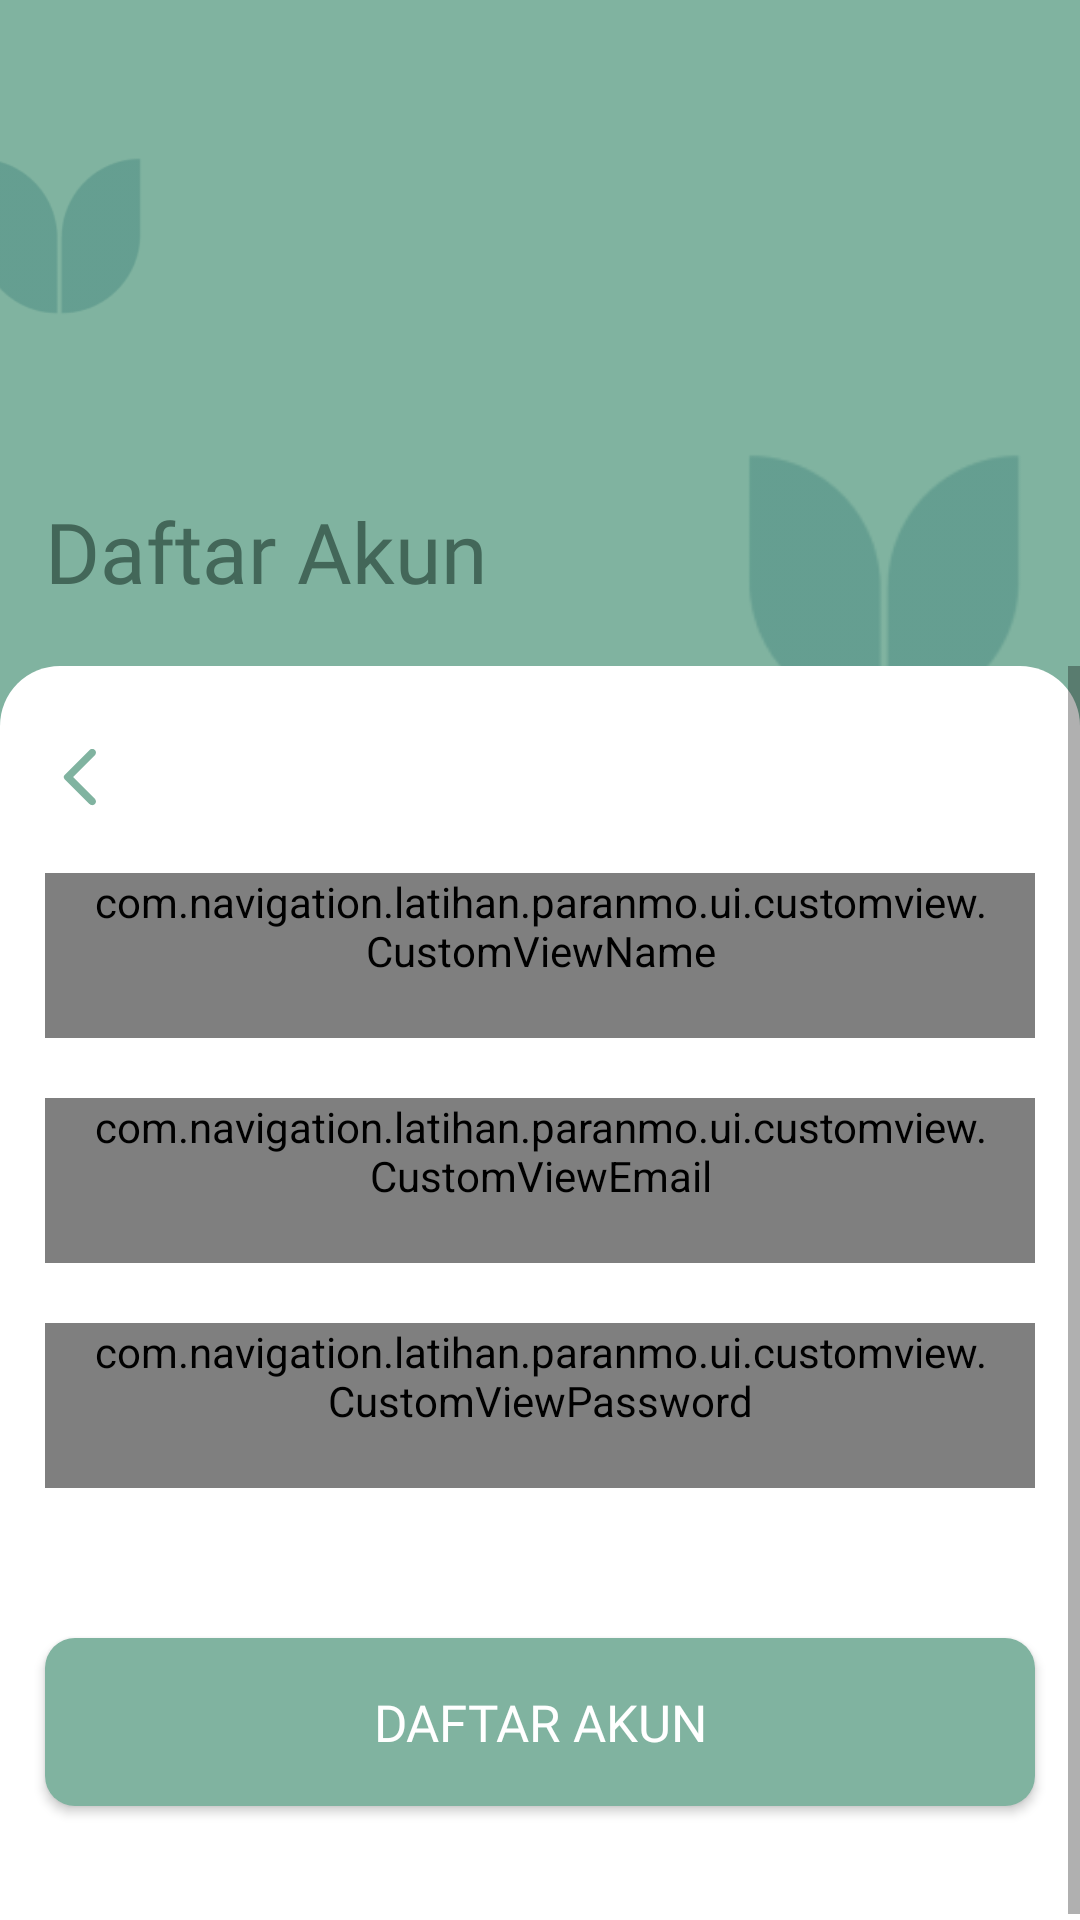

Here is an Android app screen rendered from its layout file. Give the layout XML and the strings, colors and styles it references.
<!-- AndroidManifest.xml: activity theme Theme.SplashScreen -->
<!-- res/layout/activity_pendaftaran_akun.xml -->
<?xml version="1.0" encoding="utf-8"?>
<androidx.constraintlayout.widget.ConstraintLayout xmlns:android="http://schemas.android.com/apk/res/android"
    xmlns:app="http://schemas.android.com/apk/res-auto"
    xmlns:tools="http://schemas.android.com/tools"
    android:layout_width="match_parent"
    android:layout_height="match_parent"
    tools:context=".ui.akun.register.PendaftaranAkunActivity"
    android:background="@color/accents_60">

    <TextView
        android:id="@+id/textView10"
        style="@style/text_header_login"
        android:layout_width="match_parent"
        android:layout_height="wrap_content"
        android:layout_marginStart="15dp"
        android:layout_marginTop="55dp"
        android:layout_marginEnd="15dp"
        android:layout_marginBottom="20dp"
        android:text="@string/daftarAkun"
        android:textAlignment="viewStart"
        app:layout_constraintBottom_toTopOf="@+id/frame_daftar"
        app:layout_constraintEnd_toStartOf="@+id/view14"
        app:layout_constraintStart_toStartOf="parent"
        app:layout_constraintTop_toBottomOf="@+id/view3" />

    <View
        android:id="@+id/view3"
        android:layout_width="60dp"
        android:layout_height="60dp"
        android:layout_marginStart="15dp"
        android:layout_marginTop="50dp"
        android:layout_marginEnd="336dp"
        android:background="@drawable/component_10"
        app:layout_constraintEnd_toEndOf="parent"
        app:layout_constraintStart_toStartOf="parent"
        app:layout_constraintTop_toTopOf="parent"
        tools:ignore="MissingConstraints" />


    <View

        android:id="@+id/view14"
        android:layout_width="100dp"
        android:layout_height="100dp"
        android:layout_marginTop="147dp"
        android:layout_marginEnd="15dp"
        android:background="@drawable/component_10"
        app:layout_constraintEnd_toEndOf="parent"
        app:layout_constraintTop_toTopOf="parent"
        tools:ignore="MissingConstraints" />

    <FrameLayout
        android:id="@+id/frame_daftar"
        android:layout_width="match_parent"
        android:layout_height="0dp"
        android:layout_marginTop="222dp"
        android:background="@drawable/border_login"
        app:layout_constraintBottom_toBottomOf="parent"
        app:layout_constraintEnd_toEndOf="parent"
        app:layout_constraintStart_toStartOf="parent"
        app:layout_constraintTop_toTopOf="parent"
        tools:ignore="MissingConstraints">

        <androidx.constraintlayout.widget.ConstraintLayout
            android:layout_width="match_parent"
            android:layout_height="match_parent">

            <ScrollView
                android:layout_width="match_parent"
                android:layout_height="match_parent"
                app:layout_constraintBottom_toBottomOf="parent"
                app:layout_constraintEnd_toEndOf="parent"
                app:layout_constraintStart_toStartOf="parent"
                app:layout_constraintTop_toTopOf="parent">


                <LinearLayout
                    android:layout_width="match_parent"
                    android:layout_height="wrap_content"
                    android:orientation="vertical">

                    <androidx.constraintlayout.widget.ConstraintLayout
                        android:layout_width="match_parent"
                        android:layout_height="match_parent">

                        <ImageView
                            android:id="@+id/back"
                            android:layout_width="wrap_content"
                            android:layout_height="wrap_content"
                            android:layout_marginStart="15dp"
                            android:layout_marginTop="25dp"
                            android:contentDescription="@string/todo"
                            android:paddingStart="0dp"
                            android:paddingTop="0dp"
                            android:paddingBottom="0dp"
                            app:layout_constraintStart_toStartOf="parent"
                            app:layout_constraintTop_toTopOf="parent"
                            app:srcCompat="@drawable/ic_round_arrow_back_ios_24"
                            tools:ignore="RtlSymmetry" />

                        <androidx.appcompat.widget.AppCompatButton
                            android:id="@+id/button_daftar_akun"
                            style="@style/text_button_daftar_akun"
                            android:layout_width="0dp"
                            android:layout_height="wrap_content"
                            android:layout_marginStart="15dp"
                            android:layout_marginTop="50dp"
                            android:layout_marginEnd="15dp"
                            android:height="56dp"
                            android:background="@drawable/border"
                            android:text="@string/daftar_akun_no_underline"
                            app:layout_constraintEnd_toEndOf="parent"
                            app:layout_constraintStart_toStartOf="parent"
                            app:layout_constraintTop_toBottomOf="@+id/password" />

                        <com.navigation.latihan.paranmo.ui.customview.CustomViewName
                            android:id="@+id/name"
                            style="@style/text"
                            android:layout_width="match_parent"
                            android:layout_height="wrap_content"
                            android:layout_gravity="start"
                            android:layout_marginStart="15dp"
                            android:layout_marginTop="20dp"
                            android:layout_marginEnd="15dp"
                            android:hint="@string/name"
                            android:inputType="textPersonName"
                            android:minHeight="55dp"
                            android:paddingStart="16sp"
                            android:paddingEnd="16sp"
                            app:layout_constraintEnd_toEndOf="parent"
                            app:layout_constraintStart_toStartOf="parent"
                            app:layout_constraintTop_toBottomOf="@+id/back"
                            tools:ignore="MissingConstraints" />

                        <com.navigation.latihan.paranmo.ui.customview.CustomViewEmail
                            android:id="@+id/email"
                            style="@style/text"
                            android:layout_width="match_parent"
                            android:layout_height="wrap_content"
                            android:layout_gravity="start"
                            android:layout_marginStart="15dp"
                            android:layout_marginTop="20dp"
                            android:layout_marginEnd="15dp"
                            android:hint="@string/email"
                            android:inputType="textEmailAddress"
                            android:minHeight="55dp"
                            android:paddingStart="16sp"
                            android:paddingEnd="16sp"
                            app:layout_constraintEnd_toEndOf="parent"
                            app:layout_constraintStart_toStartOf="parent"
                            app:layout_constraintTop_toBottomOf="@+id/name"
                            tools:ignore="MissingConstraints" />

                        <com.navigation.latihan.paranmo.ui.customview.CustomViewPassword
                            android:id="@+id/password"
                            style="@style/text"
                            android:layout_width="match_parent"
                            android:layout_height="wrap_content"
                            android:layout_gravity="start"
                            android:layout_marginStart="15dp"
                            android:layout_marginTop="20dp"
                            android:layout_marginEnd="15dp"
                            android:hint="@string/input_password"
                            android:inputType="textPassword"
                            android:minHeight="55dp"
                            android:paddingStart="16sp"
                            android:paddingEnd="16sp"
                            app:layout_constraintEnd_toEndOf="parent"
                            app:layout_constraintHorizontal_bias="0.0"
                            app:layout_constraintStart_toStartOf="parent"
                            app:layout_constraintTop_toBottomOf="@+id/email"
                            app:passwordToggleEnabled="true"
                            tools:ignore="MissingConstraints" />

                        <Space
                            android:layout_width="match_parent"
                            android:layout_height="20dp"
                            android:layout_marginTop="20dp"
                            app:layout_constraintTop_toBottomOf="@+id/button_daftar_akun" />

                    </androidx.constraintlayout.widget.ConstraintLayout>
                </LinearLayout>
            </ScrollView>
        </androidx.constraintlayout.widget.ConstraintLayout>

        <ProgressBar
            android:id="@+id/progressRegister"
            style="?android:attr/progressBarStyle"
            android:layout_width="wrap_content"
            android:layout_height="wrap_content"
            android:layout_gravity="center"
            android:visibility="invisible"
            app:layout_constraintBottom_toBottomOf="parent"
            app:layout_constraintEnd_toEndOf="parent"
            app:layout_constraintStart_toStartOf="parent"
            app:layout_constraintTop_toTopOf="parent"
            tools:ignore="MissingConstraints" />
    </FrameLayout>


</androidx.constraintlayout.widget.ConstraintLayout>
<!-- resources referenced by this layout -->
<resources>
  <color name="accents_60">#80B3A0</color>
  <!-- drawable border (drawable-v24) -->
  <?xml version="1.0" encoding="utf-8"?>
  <shape xmlns:android="http://schemas.android.com/apk/res/android"
      android:shape="rectangle">
  
      <corners
          android:radius="10dp" />
      <solid
          android:width="2dp"
          android:color="#80B3A0"/>
  
  </shape>
  <!-- drawable border_login (drawable) -->
  <?xml version="1.0" encoding="utf-8"?>
  <shape xmlns:android="http://schemas.android.com/apk/res/android"
      android:shape="rectangle">
  
      <corners
          android:topRightRadius="20dp"
          android:topLeftRadius="20dp"/>
      <solid
          android:width="2dp"
          android:color="@color/white"/>
  </shape>
  <!-- drawable component_10: png bitmap (drawable, 3369 bytes) -->
  <!-- drawable ic_round_arrow_back_ios_24 (drawable) -->
  <vector android:autoMirrored="true" android:height="24dp"
      android:tint="#80B3A0" android:viewportHeight="24"
      android:viewportWidth="24" android:width="24dp" xmlns:android="http://schemas.android.com/apk/res/android">
      <path android:fillColor="@android:color/white" android:pathData="M16.62,2.99c-0.49,-0.49 -1.28,-0.49 -1.77,0L6.54,11.3c-0.39,0.39 -0.39,1.02 0,1.41l8.31,8.31c0.49,0.49 1.28,0.49 1.77,0s0.49,-1.28 0,-1.77L9.38,12l7.25,-7.25c0.48,-0.48 0.48,-1.28 -0.01,-1.76z"/>
  </vector>
  <string name="daftarAkun">Daftar Akun</string>
  <string name="daftar_akun_no_underline">Daftar Akun</string>
  <string name="email">Email</string>
  <string name="input_password">Password</string>
  <string name="name">Nama Lengkap</string>
  <string name="todo">TODO</string>
  <style name="text">
          <item name="android:textSize" tools:ignore="SpUsage">14dp</item>
          <item name="android:textColor">@color/neutral_100</item>
          <item name="android:fontFamily">@font/montserrat_regular</item>
      </style>
  <style name="text_button_daftar_akun">
          <item name="android:textSize" tools:ignore="SpUsage">17dp</item>
          <item name="android:textColor">@color/white</item>
          <item name="android:fontFamily">@font/montserrat_medium</item>
          <item name="android:textAlignment">center</item>
      </style>
  <style name="text_header_login">
          <item name="android:textSize" tools:ignore="SpUsage">28dp</item>
          <item name="android:textColor">@color/accents_90</item>
          <item name="android:fontFamily">@font/montserrat_semibold</item>
          <item name="android:textAlignment">center</item>
      </style>
  <style name="Theme.SplashScreen" parent="Theme.MaterialComponents.Light.NoActionBar">
          
          <item name="colorPrimaryVariant">@color/primary_40</item>
          <item name="colorPrimary">@color/accents_60</item>
          <item name="colorOnPrimary">@color/accents_60</item>
          <item name="backgroundColor">@color/primary_10</item>
          
          <item name="colorSecondary">@color/accents_60</item>
          <item name="colorOnSecondary">@color/white</item>
          
          <item name="android:statusBarColor" tools:targetApi="l" tools:ignore="ObsoleteSdkInt">?attr/colorPrimaryVariant</item>
          
      </style>
  <color name="white">#FFFFFF</color>
  <color name="neutral_100">#3D3D3D</color>
  <color name="accents_90">#436759</color>
  <color name="primary_40">#BEB5B5</color>
  <color name="primary_10">#FBFBFB</color>
</resources>
